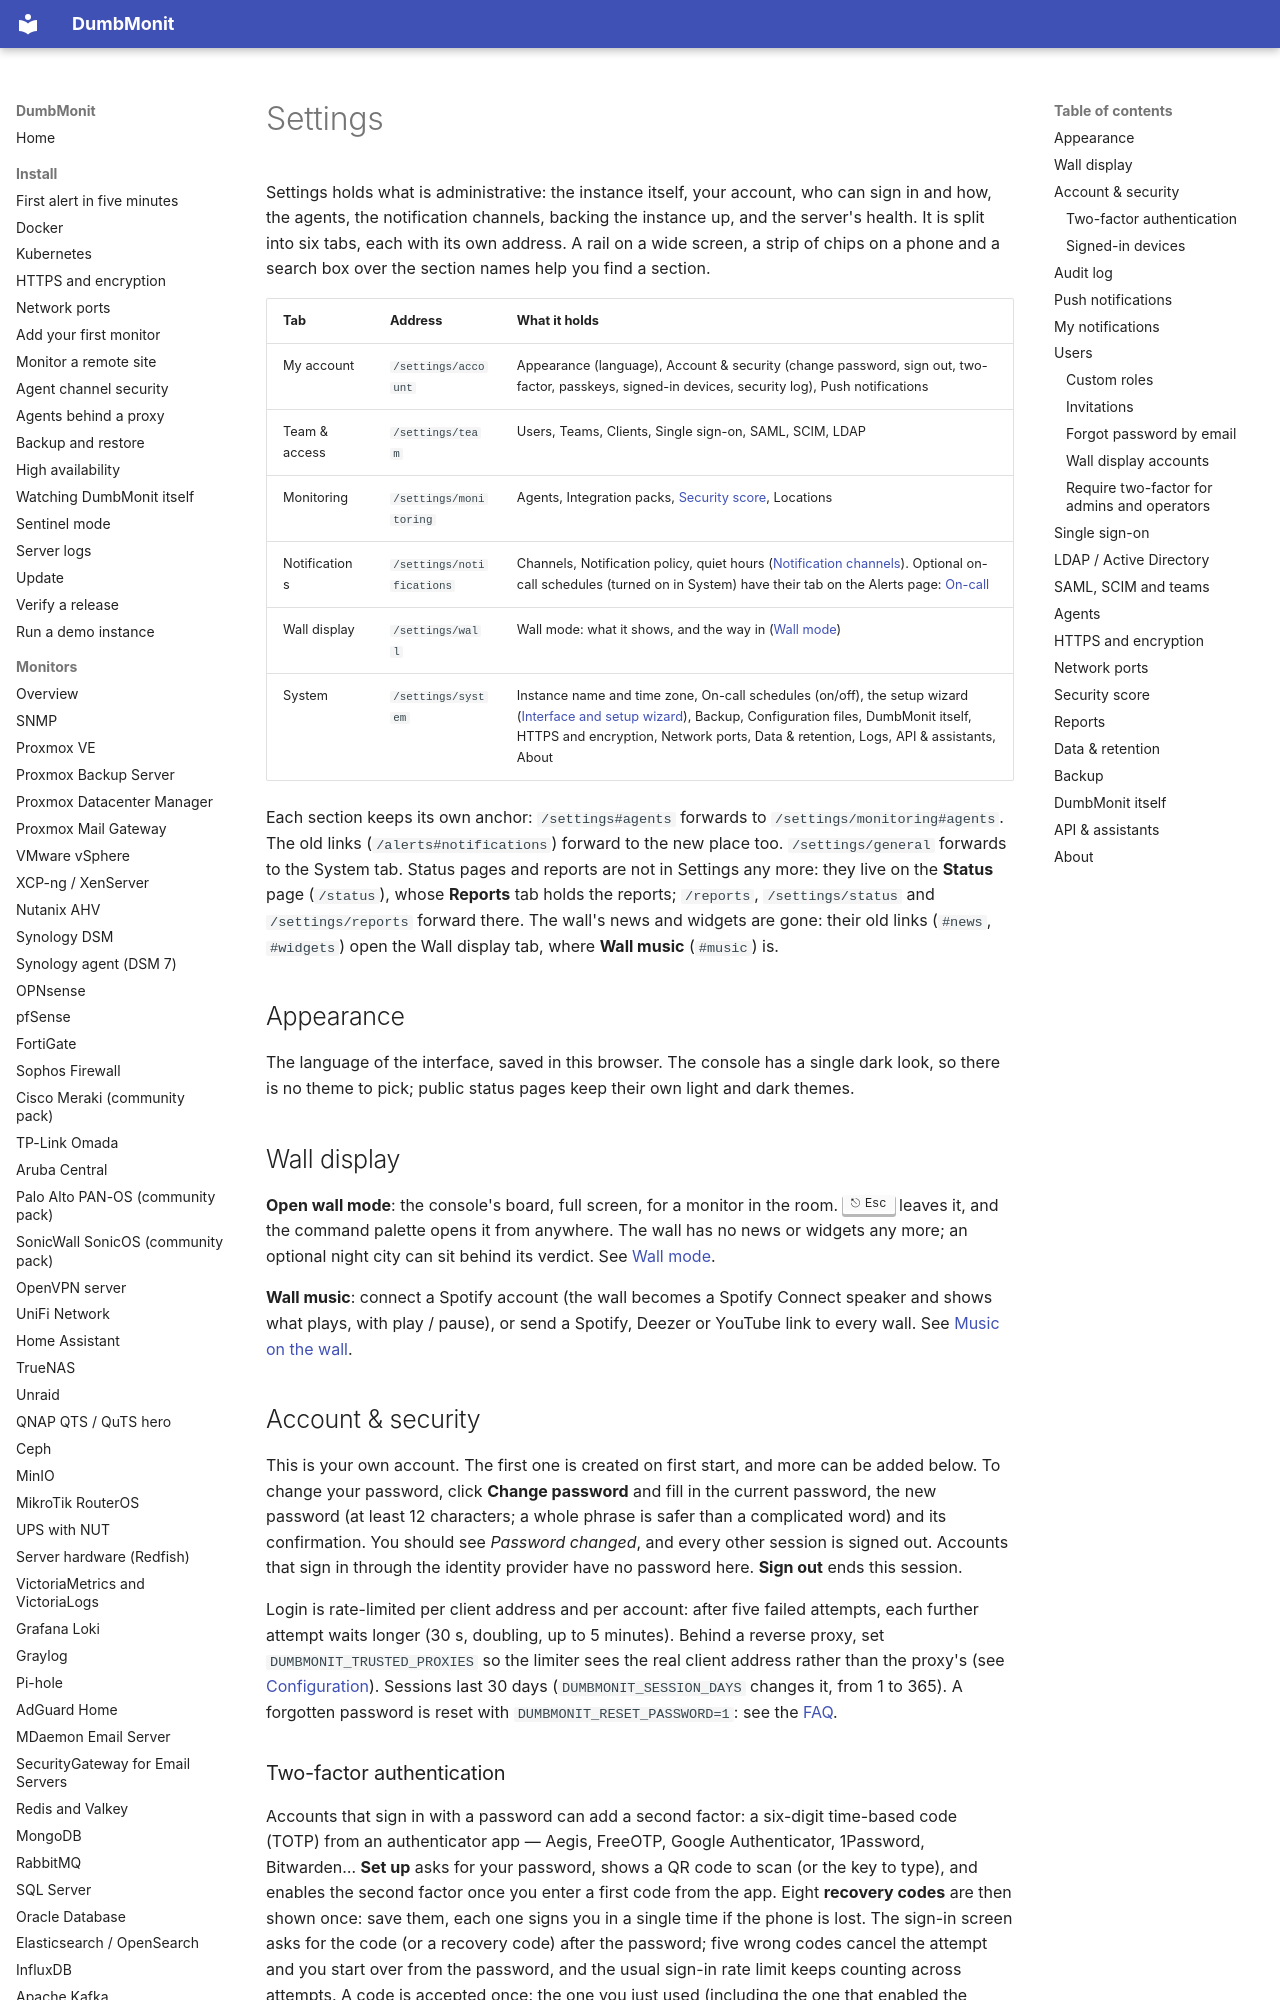

repository: Deni7/dumbmonit · page: using/settings/index.html · generator: mkdocs

# Settings

Settings holds what is administrative: the instance itself, your account, who can sign in and how, the agents, the notification channels, backing the instance up, and the server's health. It is split into six tabs, each with its own address. A rail on a wide screen, a strip of chips on a phone and a search box over the section names help you find a section.

| Tab | Address | What it holds |
|---|---|---|
| My account | `/settings/account` | Appearance (language), Account & security (change password, sign out, two-factor, passkeys, signed-in devices, security log), Push notifications |
| Team & access | `/settings/team` | Users, Teams, Clients, Single sign-on, SAML, SCIM, LDAP |
| Monitoring | `/settings/monitoring` | Agents, Integration packs, [Security score](security-score.md), Locations |
| Notifications | `/settings/notifications` | Channels, Notification policy, quiet hours ([Notification channels](../notifications.md)). Optional on-call schedules (turned on in System) have their tab on the Alerts page: [On-call](../alerting/oncall.md) |
| Wall display | `/settings/wall` | Wall mode: what it shows, and the way in ([Wall mode](wall.md)) |
| System | `/settings/system` | Instance name and time zone, On-call schedules (on/off), the setup wizard ([Interface and setup wizard](product-modes.md)), Backup, Configuration files, DumbMonit itself, HTTPS and encryption, Network ports, Data & retention, Logs, API & assistants, About |

Each section keeps its own anchor: `/settings#agents` forwards to `/settings/monitoring#agents`. The old links (`/alerts#notifications`) forward to the new place too. `/settings/general` forwards to the System tab. Status pages and reports are not in Settings any more: they live on the **Status** page (`/status`), whose **Reports** tab holds the reports; `/reports`, `/settings/status` and `/settings/reports` forward there. The wall's news and widgets are gone: their old links (`#news`, `#widgets`) open the Wall display tab, where **Wall music** (`#music`) is.

## Appearance {#appearance}

The language of the interface, saved in this browser. The console has a single
dark look, so there is no theme to pick; public status pages keep their own
light and dark themes.

## Wall display {#wall}

**Open wall mode**: the console's board, full screen, for a monitor in the room.
++esc++ leaves it, and the command palette opens it from anywhere. The wall has
no news or widgets any more; an optional night city can sit behind its verdict.
See [Wall mode](wall.md).

**Wall music**: connect a Spotify account (the wall becomes a Spotify Connect
speaker and shows what plays, with play / pause), or send a Spotify, Deezer or
YouTube link to every wall. See [Music on the wall](wall.md#music-on-the-wall).

## Account & security

This is your own account. The first one is created on first start, and more
can be added below. To change your password, click **Change password** and fill in the current password, the new
password (at least 12 characters; a whole phrase is safer than a complicated
word) and its confirmation. You should see *Password changed*, and every other session is signed out. Accounts that sign in through the identity provider have
no password here. **Sign out** ends this session.

Login is rate-limited per client address and per account: after five failed
attempts, each further attempt waits longer (30 s, doubling, up to 5 minutes).
Behind a reverse proxy, set `DUMBMONIT_TRUSTED_PROXIES` so the limiter sees
the real client address rather than the proxy's (see
[Configuration](../reference/configuration.md)). Sessions last 30 days
(`DUMBMONIT_SESSION_DAYS` changes it, from 1 to 365). A
forgotten password is reset with `DUMBMONIT_RESET_PASSWORD=1`: see the
[FAQ](../faq.md#i-lost-the-password).
